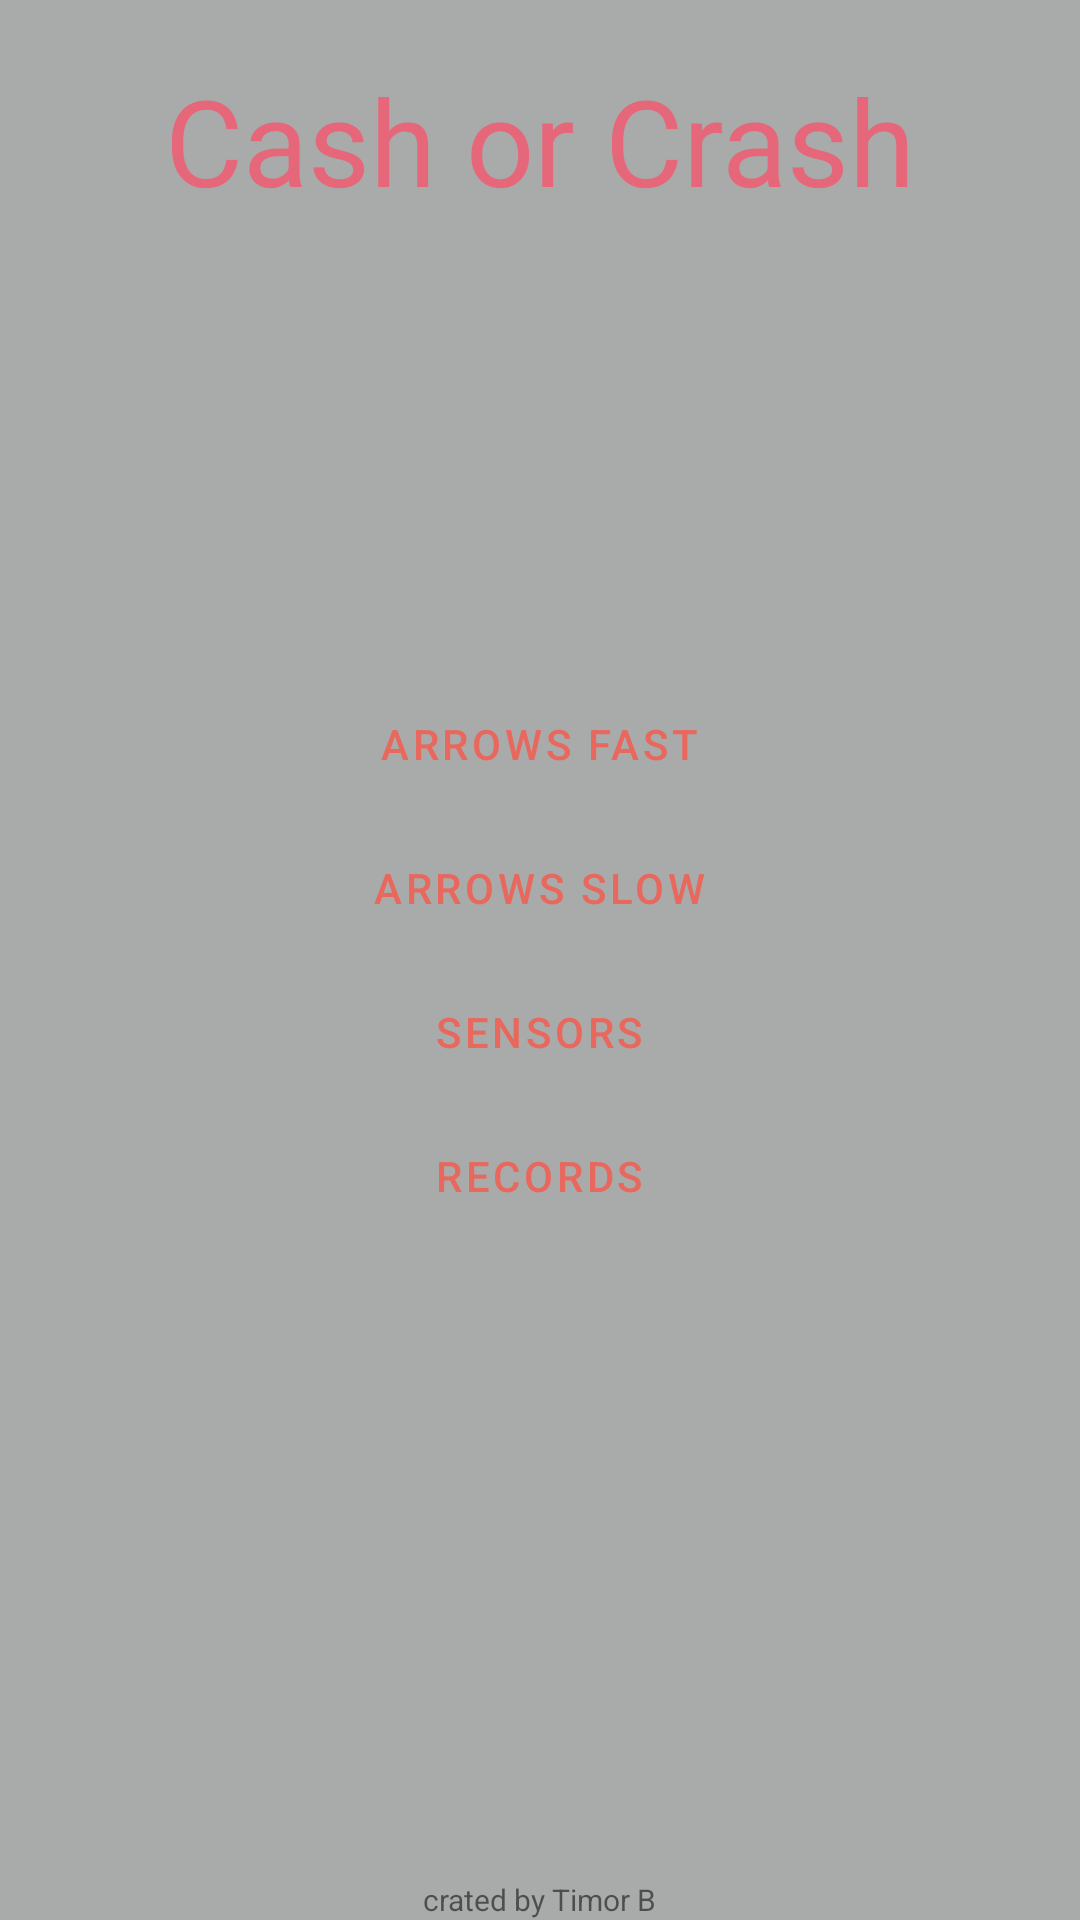

Write the Android layout XML for this screen, with the resource values it uses.
<!-- AndroidManifest.xml: application theme Theme.Class23a_HW_1 -->
<!-- res/layout/activity_menu.xml -->
<?xml version="1.0" encoding="utf-8"?>
<RelativeLayout
    xmlns:android="http://schemas.android.com/apk/res/android"
    android:layout_width="match_parent"
    android:layout_height="match_parent"
    android:background="#794B4E4C"
    >
    <androidx.appcompat.widget.AppCompatImageView
        android:id="@+id/menu_IMG_highway"
        android:layout_width="match_parent"
        android:layout_height="match_parent"
        />

    <androidx.appcompat.widget.AppCompatTextView
        android:layout_width="wrap_content"
        android:layout_height="wrap_content"
        android:text="Cash or Crash"
        android:textColor="#E6677A"
        android:textSize="40sp"
        android:lines="2"
        android:layout_centerHorizontal="true"
        android:layout_marginTop="20dp"
        />

    <RelativeLayout
        android:id="@+id/main_menu"
        android:layout_width="wrap_content"
        android:layout_height="wrap_content"
        android:layout_centerInParent="true"
        android:orientation="vertical">

        <com.google.android.material.button.MaterialButton
            android:id="@+id/menu_BTN_arrows_fast"
            android:layout_width="wrap_content"
            android:layout_height="wrap_content"
            android:layout_weight="1"
            android:text="Arrows Fast"
            android:layout_centerHorizontal="true"
            android:textColor="#E8685E"
            android:background="@android:color/transparent"/>
        <com.google.android.material.button.MaterialButton
            android:id="@+id/menu_BTN_arrows_slow"
            android:layout_width="wrap_content"
            android:layout_height="wrap_content"
            android:layout_weight="1"
            android:text="Arrows Slow"
            android:layout_below="@id/menu_BTN_arrows_fast"
            android:layout_centerHorizontal="true"
            android:textColor="#E8685E"
            android:background="@android:color/transparent"/>

        <com.google.android.material.button.MaterialButton
            android:id="@+id/menu_BTN_sensors"
            android:layout_width="wrap_content"
            android:layout_height="wrap_content"
            android:layout_weight="1"
            android:text="Sensors"
            android:layout_below="@id/menu_BTN_arrows_slow"
            android:layout_centerHorizontal="true"
            android:textColor="#E8685E"
            android:background="@android:color/transparent"/>

        <com.google.android.material.button.MaterialButton
            android:id="@+id/menu_BTN_records"
            android:layout_width="wrap_content"
            android:layout_height="wrap_content"
            android:layout_weight="1"
            android:text="Records"
            android:layout_below="@id/menu_BTN_sensors"
            android:layout_centerHorizontal="true"
            android:textColor="#E8685E"
            android:background="@android:color/transparent"/>

    </RelativeLayout>

    <com.google.android.material.textview.MaterialTextView
        android:layout_width="wrap_content"
        android:layout_height="wrap_content"
        android:text="crated by Timor B"
        android:textSize="10sp"
        android:layout_alignParentBottom="true"
        android:layout_centerHorizontal="true"
        />

</RelativeLayout>
<!-- resources referenced by this layout -->
<resources>
  <style name="Theme.Class23a_HW_1" parent="Theme.MaterialComponents.DayNight.DarkActionBar">
          
          <item name="colorPrimary">@color/purple_500</item>
          <item name="colorPrimaryVariant">@color/purple_700</item>
          <item name="colorOnPrimary">@color/white</item>
          
          <item name="colorSecondary">@color/teal_200</item>
          <item name="colorSecondaryVariant">@color/teal_700</item>
          <item name="colorOnSecondary">@color/black</item>
          
          <item name="android:statusBarColor">?attr/colorPrimaryVariant</item>
          
      </style>
  <!-- not gathered from this repository: default colours our renderer supplied (Android Studio template values) -->
  <color name="purple_500">#FF6200EE</color>
  <color name="purple_700">#FF3700B3</color>
  <color name="teal_200">#FF03DAC5</color>
  <color name="teal_700">#FF018786</color>
  <color name="black">#FF000000</color>
  <color name="white">#FFFFFFFF</color>
</resources>
